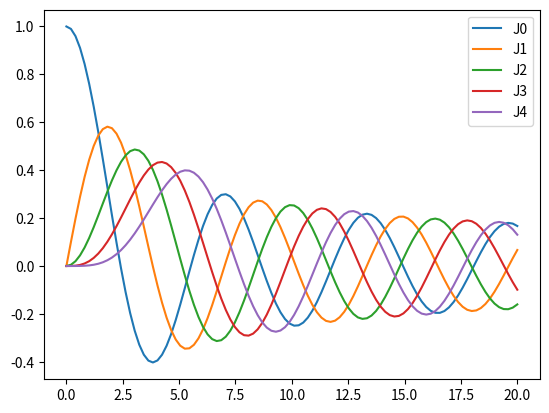

Reproduce this figure in Python.
# [redacted]
# [redacted]

from matplotlib import pyplot as plt
from numpy import arange, zeros

a=0.
b=20.
N=100
h=(b-a)/float(N-1)
zPoints=arange(a,b+h,h)
Jpoints=zeros(N,float)

def fact(x):
    z=1
    for i in range(1,x+1):
        z*=i
    return z

mMax=50
def Bessel(n,z):
    sum=0
    for m in range(0,mMax):
        sum+=(float((-1)**m)) / float(fact(m)*fact(m+n)) * float((z/2)**(2*m+n))
    return sum

for n in range(5):
    i=0
    for z in zPoints:
        Jpoints[i]=Bessel(n,z)
        i+=1
    plt.plot(zPoints,Jpoints)
    plt.gca().legend(("J0", "J1", "J2", "J3", "J4"))
plt.show()
